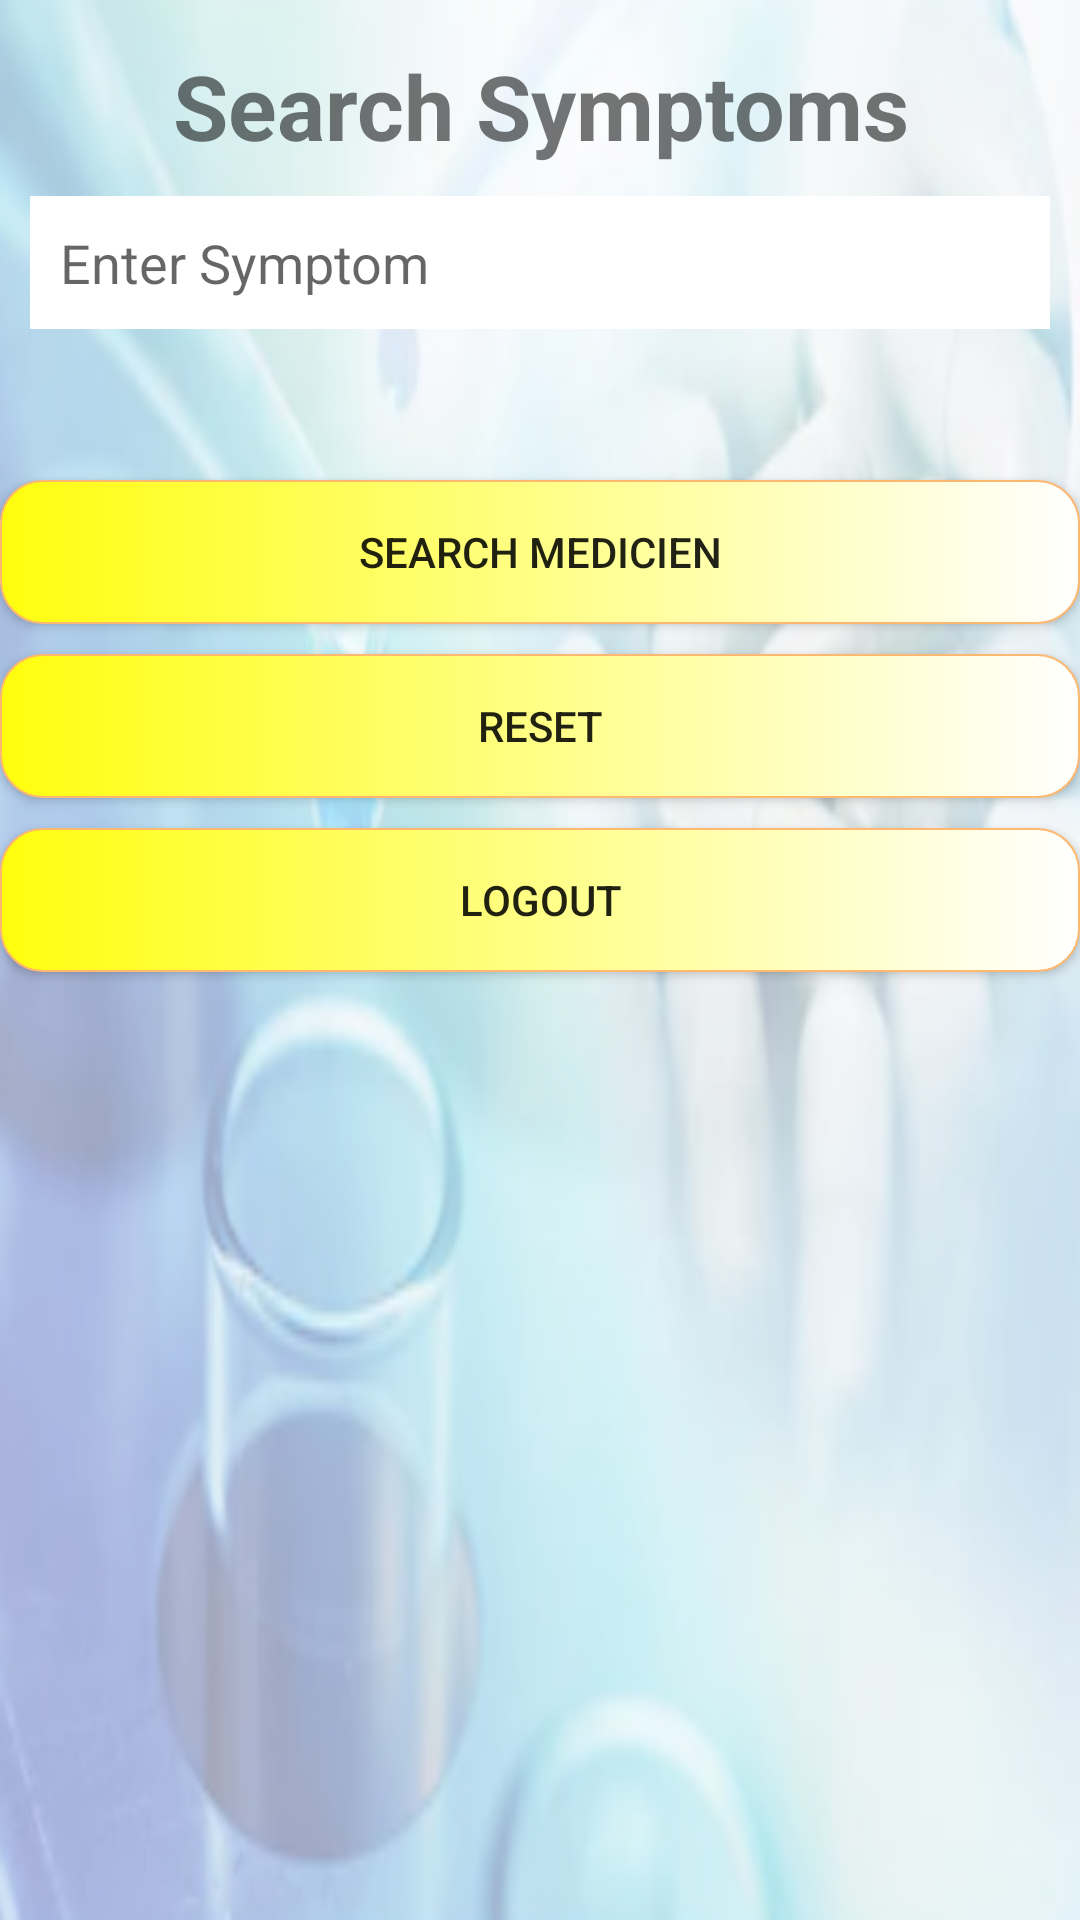

Produce the Android XML layout that renders to this screen, including the resource entries it uses.
<!-- AndroidManifest.xml: application theme AppTheme -->
<!-- res/layout/userdashboard.xml -->
<?xml version="1.0" encoding="utf-8"?>
<LinearLayout xmlns:android="http://schemas.android.com/apk/res/android"
    android:layout_width="match_parent"
    android:layout_height="match_parent"
    android:orientation="vertical"
    android:background="@drawable/back1"

    >
    <LinearLayout
        android:layout_width="match_parent"
        android:layout_height="match_parent"
        android:orientation="vertical"
        android:background="#99ffffff"

        >

        <TextView
            android:id="@+id/textView14"
            android:layout_width="match_parent"
            android:layout_height="wrap_content"
            android:layout_marginTop="15dp"
            android:textSize="30dp"
            android:textStyle="bold"
            android:gravity="center"
            android:text="Search Symptoms" />

        <EditText
        android:id="@+id/editText"
        android:layout_width="match_parent"
        android:layout_height="wrap_content"
        android:background="@drawable/editback"
        android:padding="10dp"
        android:ems="10"
       android:layout_margin="10dp"
        android:hint="Enter Symptom"
        android:layout_marginTop="20dp"
        android:inputType="textPersonName"
        android:layout_marginBottom="20dp"
         />

    <TextView
        android:id="@+id/selectedsymptoms"
        android:layout_width="match_parent"
        android:layout_height="wrap_content"
        android:padding="10dp"
        android:textSize="15dp"
        android:textColor="#000000"
        android:textStyle="bold"
        android:text="" />

    <Button
        android:id="@+id/button"
        android:layout_width="match_parent"
        android:layout_height="wrap_content"
        android:background="@drawable/bbuttonback"
        android:layout_marginBottom="10dp"
        android:text="Search Medicien" />
    <Button
        android:id="@+id/reset"
        android:layout_width="match_parent"
        android:layout_height="wrap_content"
        android:background="@drawable/bbuttonback"
        android:layout_marginBottom="10dp"
        android:text="Reset" />

        <Button
            android:id="@+id/logout"
            android:layout_width="match_parent"
            android:layout_height="wrap_content"
            android:background="@drawable/bbuttonback"
            android:text="LogOut" />
    <ListView
        android:id="@+id/listView1"
        android:layout_width="match_parent"
        android:layout_height="wrap_content" >
    </ListView>
    </LinearLayout>
</LinearLayout>
<!-- resources referenced by this layout -->
<resources>
  <!-- drawable back1: png bitmap (drawable-v24, 203404 bytes) -->
  <!-- drawable bbuttonback (drawable-v24) -->
  <?xml version="1.0" encoding="utf-8"?>
  <shape xmlns:android="http://schemas.android.com/apk/res/android">
      <corners
          android:radius="14dp"
          />
      <gradient
          android:startColor="#fffe0e"
          android:endColor="#ffffff"
  
          />
  
      <stroke
          android:width="0.5dp"
          android:color="#FFB870"
          />
  
  </shape>
  <!-- drawable editback (drawable) -->
  <?xml version="1.0" encoding="utf-8"?>
  <shape xmlns:android="http://schemas.android.com/apk/res/android">
  <stroke
      android:color="#ffffff"
      android:width="5dp"
      ></stroke>
      <solid android:color="#ffffff"></solid>
  </shape>
  <style name="AppTheme" parent="Theme.AppCompat.Light.DarkActionBar">
          
          <item name="colorPrimary">@color/colorPrimary</item>
          <item name="colorPrimaryDark">@color/colorPrimaryDark</item>
          <item name="colorAccent">@color/colorAccent</item>
      </style>
  <!-- not gathered from this repository: default colours our renderer supplied (Android Studio template values) -->
  <color name="colorPrimary">#FF6200EE</color>
  <color name="colorPrimaryDark">#FF3700B3</color>
  <color name="colorAccent">#FF03DAC5</color>
</resources>
